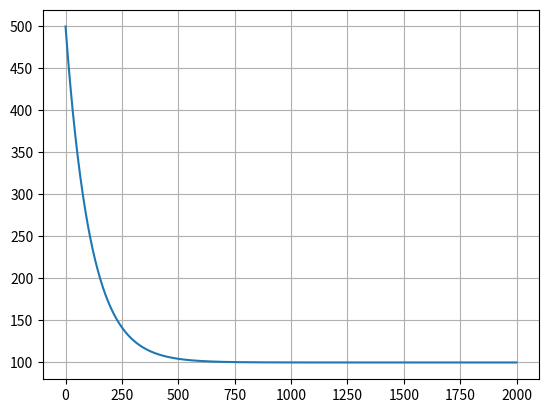

Recreate this plot in Python.

import numpy as np
import matplotlib.pyplot as plt
import pandas as pd
from fractions import Fraction


Horizont = 2*60*60;

tau = 15*60

num = Horizont/tau


t = np.linspace(0,2000,2000)
V = np.zeros(2000)


V[0]=500

for i in range(0,2000-1):
    V[i+1] = V[i] + tau*(-0.00001*V[i] + 0.001);

plt.plot(V)
plt.grid()
plt.show()